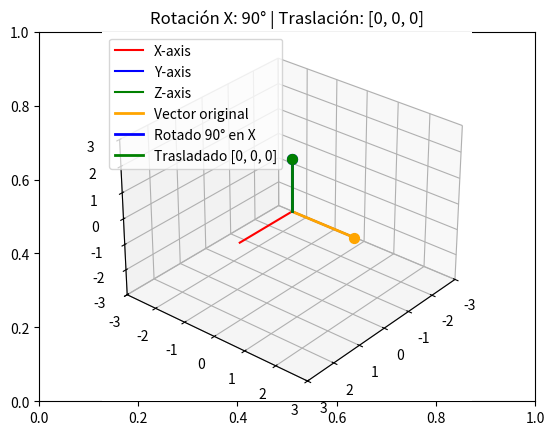

Python code for this plot:
# Import libraries and packages
import matplotlib.pyplot as plt
from mpl_toolkits import mplot3d
import numpy as np

# =============================================================================
# 🎯 SECCIÓN 1: CONFIGURACIÓN INICIAL - NO MODIFICAR
# =============================================================================
fig, ax = plt.subplots()
ax = plt.axes(projection="3d")

def setaxis(x1, x2, y1, y2, z1, z2):
    """
    🔧 FUNCIÓN: Configura los límites de los ejes
    ⚠️  NO MODIFICAR - Define el área de visualización
    """
    ax.set_xlim3d(x1, x2)
    ax.set_ylim3d(y1, y2)
    ax.set_zlim3d(z1, z2)
    ax.view_init(elev=30, azim=40)

def fix_system(axis_length):
    """
    🔧 FUNCIÓN: Dibuja los ejes coordenados
    ⚠️  NO MODIFICAR - Sistema de referencia fijo
    """
    x = [0, axis_length]
    y = [0, axis_length] 
    z = [0, axis_length]
    zp = [0, 0]
    ax.plot3D(x, zp, zp, color='red', label='X-axis')
    ax.plot3D(zp, y, zp, color='blue', label='Y-axis')
    ax.plot3D(zp, zp, z, color='green', label='Z-axis')
    ax.legend()

def sind(t):
    """⚡ NO MODIFICAR - Seno en grados"""
    return np.sin(t * np.pi / 180)

def cosd(t):
    """⚡ NO MODIFICAR - Coseno en grados"""
    return np.cos(t * np.pi / 180)

def to_homogeneous(v):
    """
    🔄 CONVERSIÓN: 3D → 4D (homogéneas)
    ⚠️  NO MODIFICAR - Conversión esencial para matrices 4x4
    """
    return np.array([v[0], v[1], v[2], 1])

def from_homogeneous(v_h):
    """
    🔄 CONVERSIÓN: 4D → 3D (homogéneas a cartesianas)
    ⚠️  NO MODIFICAR - Conversión inversa
    """
    if v_h[3] != 0:
        return v_h[0:3] / v_h[3]
    else:
        return v_h[0:3]

# =============================================================================
# 🎯 SECCIÓN 2: MATRICES DE TRANSFORMACIÓN - SOLO ROTACIÓN X
# =============================================================================
def RotX(t):
    """
    🔄 MATRIZ: Rotación en X (4x4)
    ✅ Matriz correcta para rotación alrededor del eje X
    📝 t: Ángulo de rotación en grados
    """
    Rx = np.array([
        [1, 0,        0,       0],  # ✅ CORRECTA para eje X
        [0, cosd(t), -sind(t), 0],  # ✅ CORRECTA para eje X
        [0, sind(t),  cosd(t), 0],  # ✅ CORRECTA para eje X
        [0, 0,        0,       1]   # ✅ CORRECTA para eje X
    ])
    return Rx

def Trans(dx=0, dy=0, dz=0):
    """
    🔄 MATRIZ: Traslación (4x4)
    ✅ MODIFICABLE: Cambiar valores por defecto si se desea
    📝 dx: Traslación en X (positivo = derecha, negativo = izquierda)
    📝 dy: Traslación en Y (positivo = arriba, negativo = abajo)  
    📝 dz: Traslación en Z (positivo = adelante, negativo = atrás)
    """
    T = np.array([
        [1, 0, 0, dx],  # 💡 dx controla movimiento en X
        [0, 1, 0, dy],  # 💡 dy controla movimiento en Y
        [0, 0, 1, dz],  # 💡 dz controla movimiento en Z
        [0, 0, 0, 1]
    ])
    return T

def drawVector(v, color='orange', label=None):
    """
    🎨 FUNCIÓN: Dibuja vectores en 3D
    ⚠️  NO MODIFICAR - Visualización de resultados
    """
    if len(v) == 4:
        v_3d = from_homogeneous(v)
    else:
        v_3d = v
    
    deltaX = [0, v_3d[0]]
    deltaY = [0, v_3d[1]]
    deltaZ = [0, v_3d[2]]
    ax.plot3D(deltaX, deltaY, deltaZ, color=color, linewidth=2, label=label)
    ax.scatter(v_3d[0], v_3d[1], v_3d[2], color=color, s=50)

# =============================================================================
# 🎯 SECCIÓN 3: SECUENCIA DE TRANSFORMACIONES - SOLO ROTACIÓN X
# =============================================================================
def transform_sequence(angle, dx=0, dy=0, dz=0):
    """
    🔄 SECUENCIA: Aplica rotación en X y traslación
    ✅ MODIFICABLE: Parámetros de entrada
    📝 angle: Ángulo de rotación en grados (0-360)
    📝 dx: Traslación en X (recommendado: -3 a 3)
    📝 dy: Traslación en Y (recommendado: -3 a 3)
    📝 dz: Traslación en Z (recommendado: -3 a 3)
    """
    ax.cla()
    setaxis(-3, 3, -3, 3, -3, 3)
    fix_system(2)
    
    # Vector original (apuntando a lo largo del eje Y para mejor visualización con RotX)
    v_original = to_homogeneous(np.array([0, 2, 0]))
    drawVector(v_original, color='orange', label='Vector original')
    
    # 1. APLICAR ROTACIÓN EN X
    R = RotX(angle)
    v_rotated = R.dot(v_original)
    drawVector(v_rotated, color='blue', label=f'Rotado {angle}° en X')
    
    # 2. APLICAR TRASLACIÓN (parámetros definidos por usuario)
    T = Trans(dx, dy, dz)
    v_transformed = T.dot(v_rotated)
    
    drawVector(v_transformed, color='green', 
               label=f'Trasladado [{dx}, {dy}, {dz}]')
    
    ax.legend()
    ax.set_title(f'Rotación X: {angle}° | Traslación: [{dx}, {dy}, {dz}]')
    plt.draw()

# =============================================================================
# 🎯 SECCIÓN 4: ZONA DE CONFIGURACIÓN - ¡MODIFICAR AQUÍ LOS VALORES!
# =============================================================================
"""
💡 INSTRUCCIONES DE MODIFICACIÓN:
----------------------------------
1. Elige UNO de los ejemplos below (descomenta quitando el '#')
2. Modifica los valores entre paréntesis ()
3. Ejecuta el código para ver los resultados

📊 VALORES RECOMENDADOS:
- angle: 0 a 360 grados
- dx, dy, dz: -3.0 a 3.0 unidades
"""

# 🔹 Ejemplo 1: Rotación en X de 90° (sin traslación)
transform_sequence(angle=90)

# 🔹 Ejemplo 2: Rotación en X + Traslación en Y
# transform_sequence(angle=45, dy=1.5)

# 🔹 Ejemplo 3: Rotación en X + Traslación en Z
# transform_sequence(angle=60, dz=1.2)

# 🔹 Ejemplo 4: Rotación en X + Traslación completa
# transform_sequence(angle=75, dx=1.0, dy=0.5, dz=0.8)

# 🔹 Ejemplo 5: Rotación en X de 180°
# transform_sequence(angle=180)

# 🔹 Ejemplo 6: Rotación en X negativa
# transform_sequence(angle=-45, dx=1.0)

# 🔹 Ejemplo 7: Experimenta con tus propios valores
# transform_sequence(angle=120, dx=1.5, dy=-1.0, dz=0.5)

# =============================================================================
# 🎯 SECCIÓN 5: EJECUCIÓN FINAL - NO MODIFICAR
# =============================================================================
plt.show()